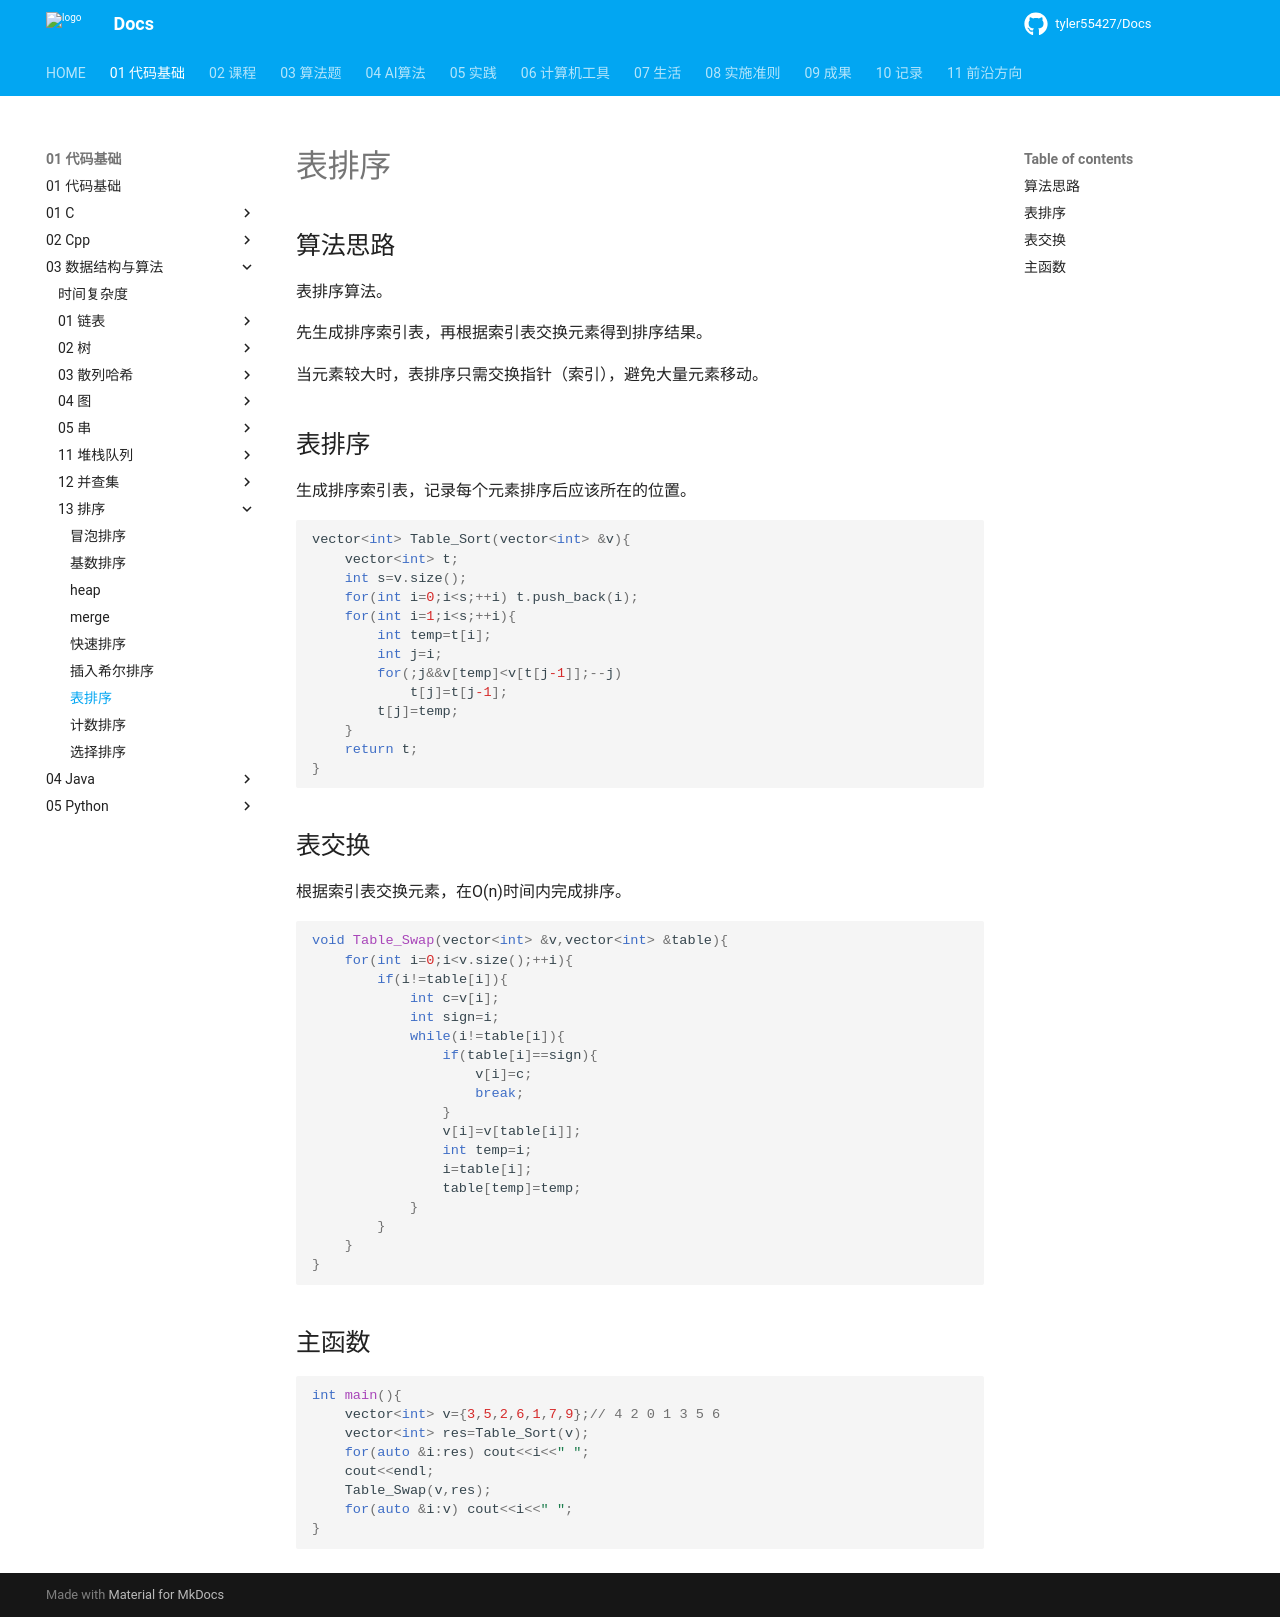

repository: tyler55427/Docs · page: 01_代码基础/03_数据结构与算法/13_排序/表排序/index.html · generator: mkdocs

# 表排序

## 算法思路

表排序算法。

先生成排序索引表，再根据索引表交换元素得到排序结果。

当元素较大时，表排序只需交换指针（索引），避免大量元素移动。

## 表排序

生成排序索引表，记录每个元素排序后应该所在的位置。

```cpp

vector<int> Table_Sort(vector<int> &v){
	vector<int> t;
	int s=v.size();
	for(int i=0;i<s;++i) t.push_back(i);
	for(int i=1;i<s;++i){
		int temp=t[i];
		int j=i;
		for(;j&&v[temp]<v[t[j-1]];--j)
			t[j]=t[j-1];
		t[j]=temp;
	}
	return t;
}
```

## 表交换

根据索引表交换元素，在O(n)时间内完成排序。

```cpp
void Table_Swap(vector<int> &v,vector<int> &table){
	for(int i=0;i<v.size();++i){
		if(i!=table[i]){
			int c=v[i];
			int sign=i;
			while(i!=table[i]){
				if(table[i]==sign){
					v[i]=c;
					break;
				}
				v[i]=v[table[i]];
				int temp=i;
				i=table[i];
				table[temp]=temp;
			}
		}
	}
}
```

## 主函数

```cpp
int main(){
	vector<int> v={3,5,2,6,1,7,9};// 4 2 0 1 3 5 6
	vector<int> res=Table_Sort(v);
	for(auto &i:res) cout<<i<<" ";
	cout<<endl;
	Table_Swap(v,res);
	for(auto &i:v) cout<<i<<" ";
}
```
